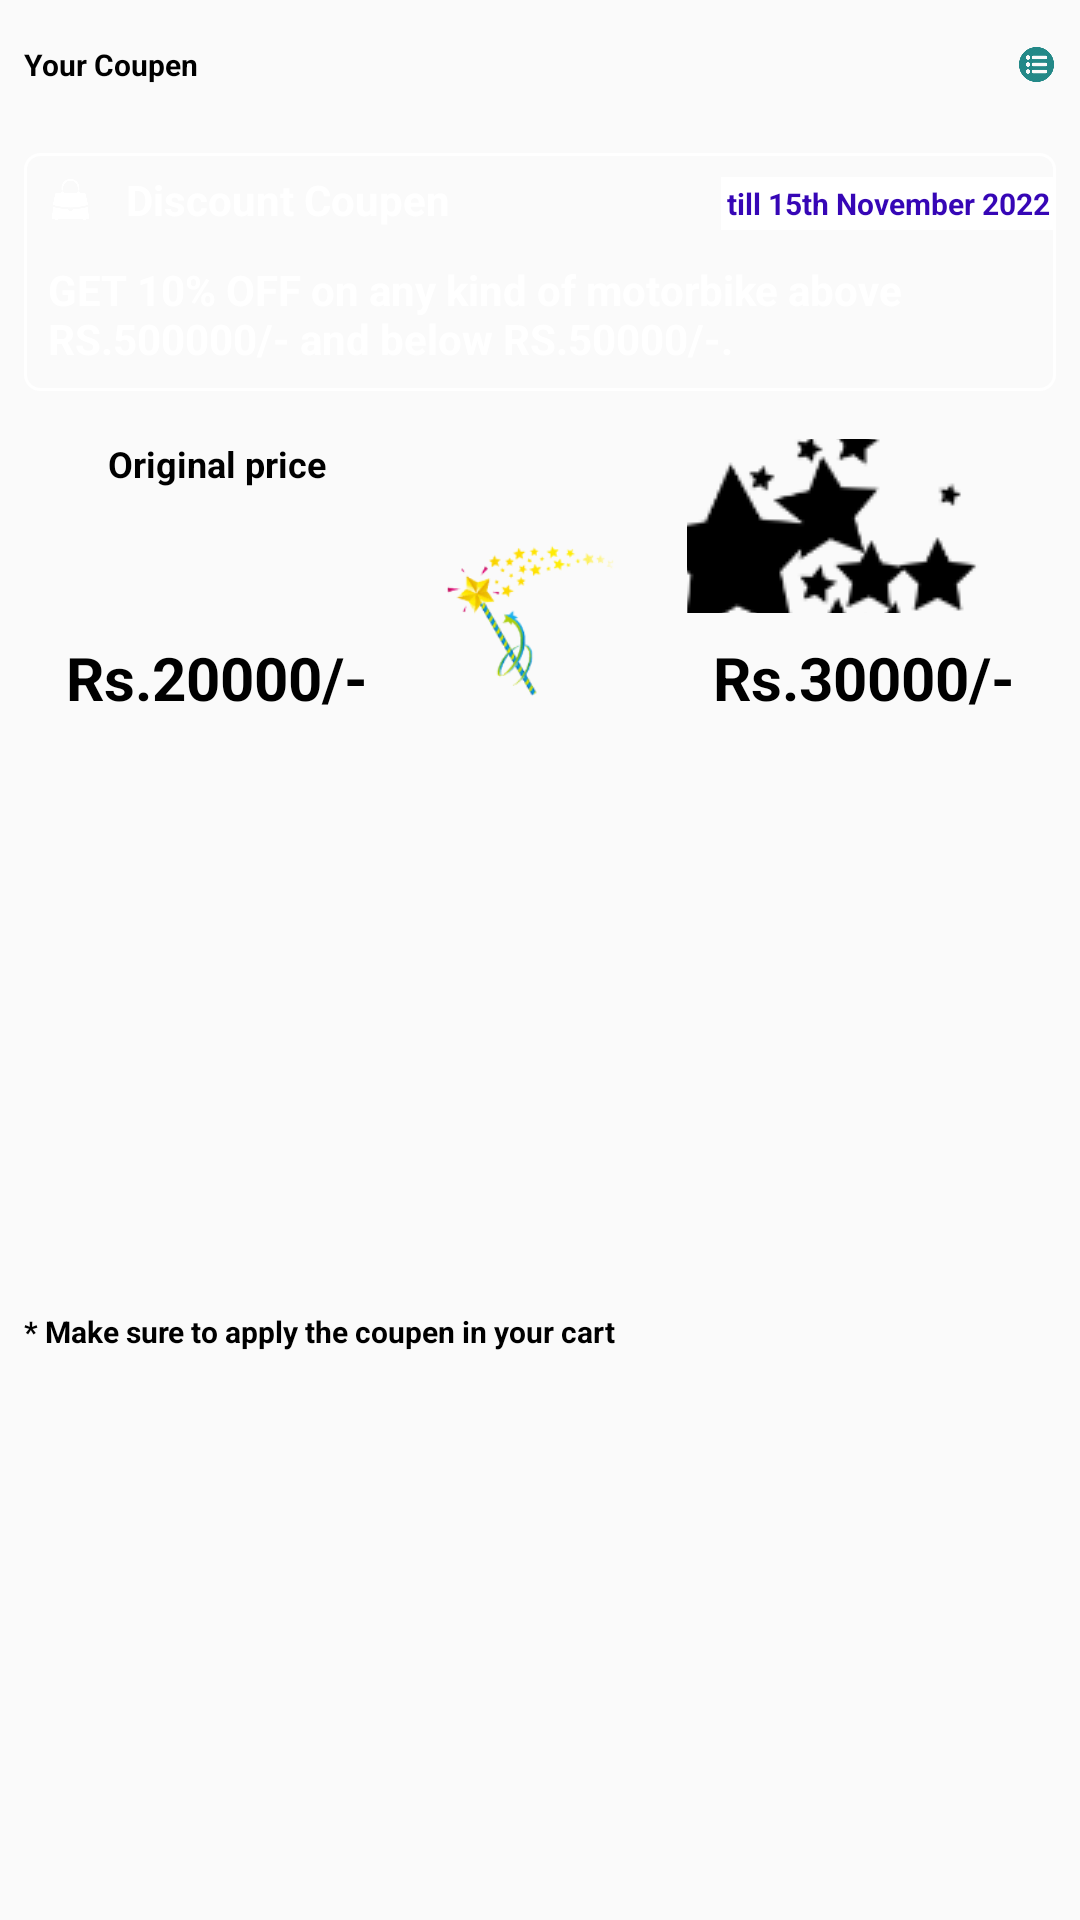

Android layout source for this screen:
<!-- AndroidManifest.xml: application theme AppTheme -->
<!-- res/layout/coupen_redeem_dialog.xml -->
<?xml version="1.0" encoding="utf-8"?>
<android.support.constraint.ConstraintLayout xmlns:android="http://schemas.android.com/apk/res/android"
    xmlns:app="http://schemas.android.com/apk/res-auto"
    xmlns:tools="http://schemas.android.com/tools"
    android:layout_width="match_parent"
    android:layout_height="wrap_content">

    <TextView
        android:id="@+id/textView28"
        android:layout_width="wrap_content"
        android:layout_height="wrap_content"
        android:layout_marginStart="8dp"
        android:layout_marginTop="8dp"
        android:layout_marginBottom="8dp"
        android:text="Your Coupen"
        android:textColor="#000000"
        android:textSize="10sp"
        android:textStyle="bold"
        app:layout_constraintBottom_toTopOf="@+id/coupens_recyclerview"
        app:layout_constraintStart_toStartOf="parent"
        app:layout_constraintTop_toTopOf="parent" />

    <ImageView
        android:id="@+id/toggle_recyclerview"
        android:layout_width="29dp"
        android:layout_height="43dp"
        android:paddingTop="8dp"
        android:paddingRight="8dp"
        android:paddingBottom="8dp"
        android:paddingLeft="8dp"
        app:layout_constraintEnd_toEndOf="parent"
        app:layout_constraintTop_toTopOf="parent"
        app:srcCompat="@mipmap/rewards_reyclerview" />

    <android.support.v7.widget.RecyclerView
        android:id="@+id/coupens_recyclerview"
        android:layout_width="match_parent"
        android:layout_height="200dp"
        android:background="@drawable/reward_gradient_background"
        android:visibility="gone"
        app:layout_constraintEnd_toEndOf="parent"
        app:layout_constraintStart_toStartOf="parent"
        app:layout_constraintTop_toBottomOf="@+id/toggle_recyclerview" />

    <LinearLayout
        android:id="@+id/selected_coupen"
        android:layout_width="0dp"
        android:layout_height="wrap_content"
        android:background="@drawable/reward_gradient_background"
        android:orientation="horizontal"
        app:layout_constraintEnd_toEndOf="parent"
        app:layout_constraintStart_toStartOf="parent"
        app:layout_constraintTop_toBottomOf="@+id/coupens_recyclerview">

        <include layout="@layout/mini_rewards_item_layout" />

    </LinearLayout>

    <ImageView
        android:id="@+id/imageView14"
        android:layout_width="71dp"
        android:layout_height="77dp"
        android:layout_marginStart="8dp"
        android:layout_marginEnd="8dp"
        app:layout_constraintBottom_toBottomOf="@+id/discounted_price"
        app:layout_constraintEnd_toEndOf="parent"
        app:layout_constraintStart_toStartOf="parent"
        app:layout_constraintTop_toBottomOf="@+id/textView33"
        app:layout_constraintVertical_bias="0.833"
        app:srcCompat="@mipmap/magic_stick" />

    <TextView
        android:id="@+id/textView32"
        android:layout_width="wrap_content"
        android:layout_height="wrap_content"
        android:layout_marginTop="8dp"
        android:text="Original price"
        android:textColor="#000000"
        android:textSize="12sp"
        android:textStyle="bold"
        app:layout_constraintEnd_toStartOf="@+id/imageView14"
        app:layout_constraintStart_toStartOf="parent"
        app:layout_constraintTop_toBottomOf="@+id/selected_coupen" />

    <TextView
        android:id="@+id/textView33"
        android:layout_width="118dp"
        android:layout_height="58dp"
        android:layout_marginStart="8dp"
        android:layout_marginTop="8dp"
        android:layout_marginEnd="8dp"
        android:drawableEnd="@mipmap/magic_star"
        android:text="Price after coupen redemption"
        android:textAlignment="center"
        android:textColor="#000000"
        android:textSize="12sp"
        android:textStyle="bold"
        app:layout_constraintEnd_toEndOf="parent"
        app:layout_constraintStart_toEndOf="@+id/imageView14"
        app:layout_constraintTop_toBottomOf="@+id/selected_coupen" />

    <TextView
        android:id="@+id/original_price"
        android:layout_width="wrap_content"
        android:layout_height="wrap_content"
        android:layout_marginStart="8dp"
        android:layout_marginEnd="8dp"
        android:text="Rs.20000/-"
        android:textColor="#000000"
        android:textSize="20sp"
        android:textStyle="bold"
        app:layout_constraintBottom_toBottomOf="@+id/discounted_price"
        app:layout_constraintEnd_toStartOf="@+id/imageView14"
        app:layout_constraintStart_toStartOf="parent"
        app:layout_constraintTop_toTopOf="@+id/discounted_price" />

    <TextView
        android:id="@+id/discounted_price"
        android:layout_width="wrap_content"
        android:layout_height="wrap_content"
        android:layout_marginStart="8dp"
        android:layout_marginTop="8dp"
        android:layout_marginEnd="8dp"
        android:text="Rs.30000/-"
        android:textColor="#000000"
        android:textSize="20sp"
        android:textStyle="bold"
        app:layout_constraintEnd_toEndOf="parent"
        app:layout_constraintStart_toEndOf="@+id/imageView14"
        app:layout_constraintTop_toBottomOf="@+id/textView33" />

    <TextView
        android:id="@+id/textView37"
        android:layout_width="wrap_content"
        android:layout_height="wrap_content"
        android:layout_marginStart="8dp"
        android:layout_marginTop="8dp"
        android:text="* Make sure to apply the coupen in your cart"
        android:textColor="#000000"
        android:textSize="10sp"
        android:textStyle="bold"
        app:layout_constraintBottom_toBottomOf="parent"
        app:layout_constraintStart_toStartOf="parent"
        app:layout_constraintTop_toBottomOf="@+id/original_price" />

</android.support.constraint.ConstraintLayout>
<!-- res/layout/mini_rewards_item_layout.xml (included above) -->
<?xml version="1.0" encoding="utf-8"?>
<android.support.constraint.ConstraintLayout xmlns:android="http://schemas.android.com/apk/res/android"
    xmlns:app="http://schemas.android.com/apk/res-auto"
    xmlns:tools="http://schemas.android.com/tools"
    android:layout_marginStart="8dp"
    android:layout_marginEnd="8dp"
    android:layout_marginBottom="8dp"
    android:layout_marginTop="8dp"
    android:layout_width="match_parent"
    android:layout_height="wrap_content"
    android:background="@drawable/border_background">

    <ImageView
        android:id="@+id/coupen_icon"
        android:layout_width="15dp"
        android:layout_height="15dp"
        android:layout_marginStart="8dp"
        android:layout_marginTop="8dp"
        android:tint="@color/colorAccent"
        app:layout_constraintStart_toStartOf="parent"
        app:layout_constraintTop_toTopOf="parent"
        app:srcCompat="@mipmap/my_rewards" />

    <TextView
        android:id="@+id/coupen_title"
        android:layout_width="wrap_content"
        android:layout_height="wrap_content"
        android:layout_marginStart="8dp"
        android:padding="3dp"
        android:text="Discount Coupen"
        android:textColor="@color/colorAccent"
        android:textSize="14dp"
        android:textStyle="bold"
        app:layout_constraintBottom_toBottomOf="@id/coupen_icon"
        app:layout_constraintStart_toEndOf="@id/coupen_icon"
        app:layout_constraintTop_toTopOf="@id/coupen_icon" />

    <TextView
        android:id="@+id/coupen_validity"
        android:layout_width="wrap_content"
        android:layout_height="wrap_content"
        android:layout_marginTop="8dp"
        android:background="@color/colorAccent"
        android:padding="2dp"
        android:text="till 15th November 2022"
        android:textColor="#3606b6"
        android:textSize="10sp"
        android:textStyle="bold"
        app:layout_constraintEnd_toEndOf="parent"
        app:layout_constraintTop_toTopOf="parent" />

    <TextView
        android:id="@+id/coupen_body"
        android:layout_width="0dp"
        android:layout_height="wrap_content"
        android:layout_marginStart="8dp"
        android:layout_marginTop="8dp"
        android:layout_marginEnd="8dp"
        android:layout_marginBottom="8dp"
        android:text="GET 10% OFF on any kind of motorbike above RS.500000/- and below RS.50000/-."
        android:textColor="@color/colorAccent"

        android:textStyle="bold"
        app:layout_constraintBottom_toBottomOf="parent"
        app:layout_constraintEnd_toEndOf="parent"
        app:layout_constraintStart_toStartOf="parent"
        app:layout_constraintTop_toBottomOf="@+id/coupen_title" />
</android.support.constraint.ConstraintLayout>
<!-- resources referenced by this layout -->
<resources>
  <color name="colorAccent">#ffffff</color>
  <!-- drawable border_background (drawable) -->
  <?xml version="1.0" encoding="utf-8"?>
  <layer-list xmlns:android="http://schemas.android.com/apk/res/android">
  
      <item>
          <shape android:shape="rectangle">
              <solid android:color="@android:color/transparent"/>
              <stroke android:color="@color/colorAccent"
                 android:width="1dp"/>
              <corners android:radius="5dp"/>
          </shape>
  
      </item>
  
  </layer-list>
  <!-- mipmap magic_star: png bitmap (mipmap-mdpi, 5518 bytes) -->
  <!-- mipmap magic_stick: png bitmap (mipmap-xxhdpi, 11997 bytes) -->
  <!-- mipmap my_rewards: png bitmap (mipmap-mdpi, 5393 bytes) -->
  <!-- mipmap rewards_reyclerview: png bitmap (mipmap-mdpi, 18716 bytes) -->
  <style name="AppTheme" parent="Theme.AppCompat.Light.NoActionBar">
          
          <item name="colorPrimary">@color/colorPrimary</item>
          <item name="colorPrimaryDark">@color/colorPrimaryDark</item>
          <item name="colorAccent">@color/colorAccent</item>
      </style>
  <color name="colorPrimary">#CE0000</color>
  <color name="colorPrimaryDark">#CE0000</color>
</resources>
